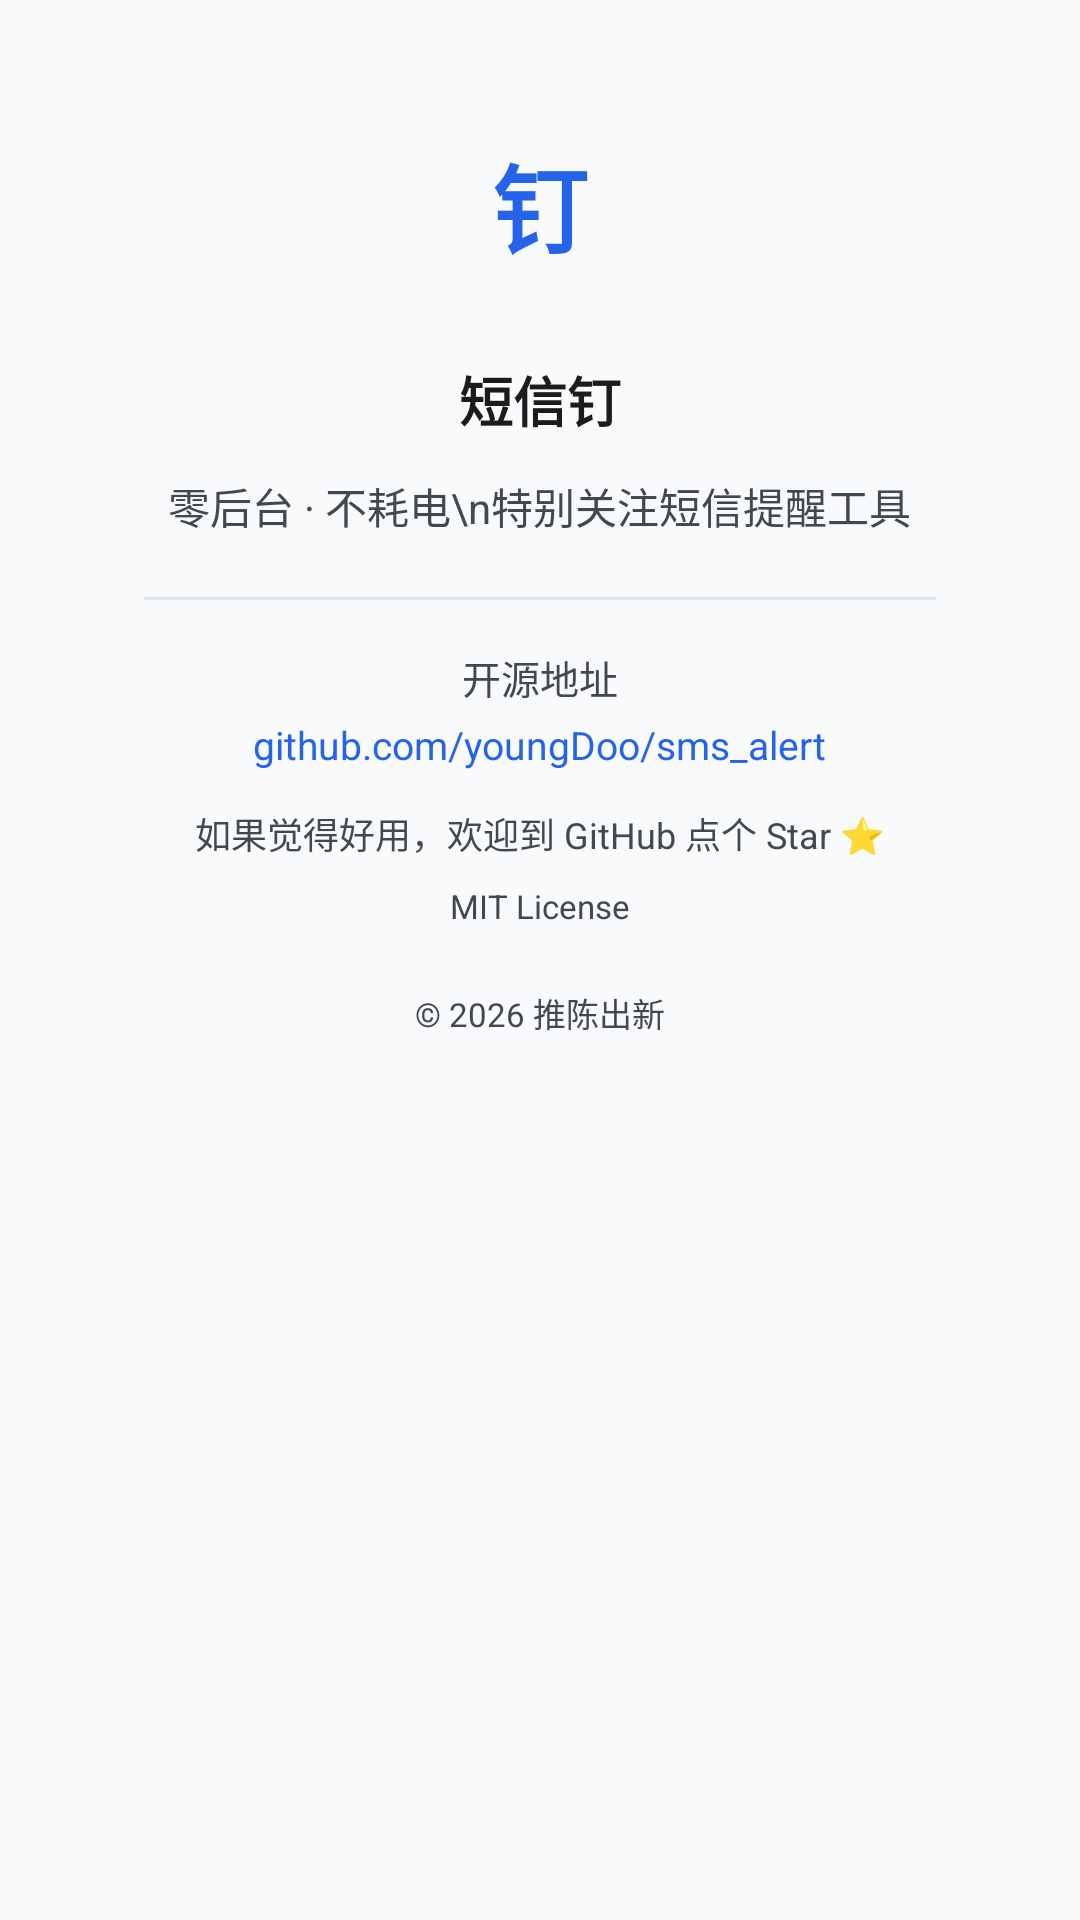

The Android layout XML behind this screen, and the referenced resources:
<!-- AndroidManifest.xml: application theme Theme.SmsAlertTool -->
<!-- res/layout/dialog_about.xml -->
<?xml version="1.0" encoding="utf-8"?>
<LinearLayout xmlns:android="http://schemas.android.com/apk/res/android"
    android:layout_width="match_parent"
    android:layout_height="wrap_content"
    android:orientation="vertical"
    android:gravity="center_horizontal"
    android:padding="32dp">

    
    <TextView
        android:id="@+id/tvAboutIcon"
        android:layout_width="72dp"
        android:layout_height="72dp"
        android:gravity="center"
        android:text="钉"
        android:textSize="32sp"
        android:textStyle="bold"
        android:textColor="?attr/colorPrimary"
        android:background="@drawable/bg_avatar_circle" />

    
    <TextView
        android:id="@+id/tvAboutAppName"
        android:layout_width="wrap_content"
        android:layout_height="wrap_content"
        android:text="短信钉"
        android:textSize="18sp"
        android:textStyle="bold"
        android:textColor="?attr/colorOnSurface"
        android:layout_marginTop="16dp" />

    
    <TextView
        android:layout_width="wrap_content"
        android:layout_height="wrap_content"
        android:text="零后台 · 不耗电\n特别关注短信提醒工具"
        android:textSize="14sp"
        android:textColor="?attr/colorOnSurfaceVariant"
        android:gravity="center"
        android:lineSpacingExtra="4dp"
        android:layout_marginTop="12dp" />

    
    <View
        android:layout_width="match_parent"
        android:layout_height="1dp"
        android:background="@color/divider"
        android:layout_marginTop="20dp"
        android:layout_marginHorizontal="16dp" />

    
    <TextView
        android:layout_width="wrap_content"
        android:layout_height="wrap_content"
        android:text="开源地址"
        android:textSize="13sp"
        android:textColor="?attr/colorOnSurfaceVariant"
        android:layout_marginTop="16dp" />

    
    <TextView
        android:id="@+id/tvAboutGithub"
        android:layout_width="wrap_content"
        android:layout_height="wrap_content"
        android:text="github.com/youngDoo/sms_alert"
        android:textSize="13sp"
        android:textColor="?attr/colorPrimary"
        android:layout_marginTop="4dp" />

    
    <TextView
        android:layout_width="wrap_content"
        android:layout_height="wrap_content"
        android:text="如果觉得好用，欢迎到 GitHub 点个 Star ⭐"
        android:textSize="12sp"
        android:textColor="?attr/colorOnSurfaceVariant"
        android:layout_marginTop="12dp" />

    
    <TextView
        android:layout_width="wrap_content"
        android:layout_height="wrap_content"
        android:text="MIT License"
        android:textSize="11sp"
        android:textColor="?attr/colorOnSurfaceVariant"
        android:layout_marginTop="8dp" />

    
    <TextView
        android:id="@+id/tvAboutCopyright"
        android:layout_width="wrap_content"
        android:layout_height="wrap_content"
        android:text="© 2026 推陈出新"
        android:textSize="11sp"
        android:textColor="?attr/colorOnSurfaceVariant"
        android:layout_marginTop="20dp" />

</LinearLayout>
<!-- resources referenced by this layout -->
<resources>
  <color name="divider">#FFE2E8F0</color>
  <style name="Theme.SmsAlertTool" parent="Theme.Material3.Light.NoActionBar">
          
          <item name="colorPrimary">@color/md_theme_light_primary</item>
          <item name="colorOnPrimary">@color/md_theme_light_onPrimary</item>
          <item name="colorPrimaryContainer">@color/md_theme_light_primaryContainer</item>
          <item name="colorOnPrimaryContainer">@color/md_theme_light_onPrimaryContainer</item>
          <item name="colorSecondary">@color/md_theme_light_secondary</item>
          <item name="colorOnSecondary">@color/md_theme_light_onSecondary</item>
          <item name="colorSecondaryContainer">@color/md_theme_light_secondaryContainer</item>
          <item name="colorOnSecondaryContainer">@color/md_theme_light_onSecondaryContainer</item>
          <item name="colorTertiary">@color/md_theme_light_tertiary</item>
          <item name="colorOnTertiary">@color/md_theme_light_onTertiary</item>
          <item name="colorTertiaryContainer">@color/md_theme_light_tertiaryContainer</item>
          <item name="colorOnTertiaryContainer">@color/md_theme_light_onTertiaryContainer</item>
          <item name="colorSurface">@color/md_theme_light_surface</item>
          <item name="colorOnSurface">@color/md_theme_light_onSurface</item>
          <item name="colorSurfaceVariant">@color/md_theme_light_surfaceVariant</item>
          <item name="colorOnSurfaceVariant">@color/md_theme_light_onSurfaceVariant</item>
          <item name="colorError">@color/md_theme_light_error</item>
          <item name="colorOnError">@color/md_theme_light_onError</item>
          <item name="android:windowBackground">@color/bg_light</item>
  
          
          <item name="android:statusBarColor">@android:color/transparent</item>
          <item name="android:navigationBarColor">@android:color/transparent</item>
          <item name="android:windowLightStatusBar">true</item>
          <item name="android:windowLightNavigationBar">true</item>
  
          
          <item name="android:windowLayoutInDisplayCutoutMode">shortEdges</item>
      </style>
  <color name="md_theme_light_primary">#FF2563EB</color>
  <color name="md_theme_light_onPrimary">#FFFFFFFF</color>
  <color name="md_theme_light_primaryContainer">#FFDBEAFE</color>
  <color name="md_theme_light_onPrimaryContainer">#FF001B3E</color>
  <color name="md_theme_light_secondary">#FF535F70</color>
  <color name="md_theme_light_onSecondary">#FFFFFFFF</color>
  <color name="md_theme_light_secondaryContainer">#FFD7E3F7</color>
  <color name="md_theme_light_onSecondaryContainer">#FF101C2B</color>
  <color name="md_theme_light_tertiary">#FF6B5778</color>
  <color name="md_theme_light_onTertiary">#FFFFFFFF</color>
  <color name="md_theme_light_tertiaryContainer">#FFF2DAFF</color>
  <color name="md_theme_light_onTertiaryContainer">#FF251432</color>
  <color name="md_theme_light_surface">#FFF8FAFC</color>
  <color name="md_theme_light_onSurface">#FF1A1C1E</color>
  <color name="md_theme_light_surfaceVariant">#FFE0E2EC</color>
  <color name="md_theme_light_onSurfaceVariant">#FF43474E</color>
  <color name="md_theme_light_error">#FFBA1A1A</color>
  <color name="md_theme_light_onError">#FFFFFFFF</color>
  <color name="bg_light">#FFF8FAFC</color>
</resources>
